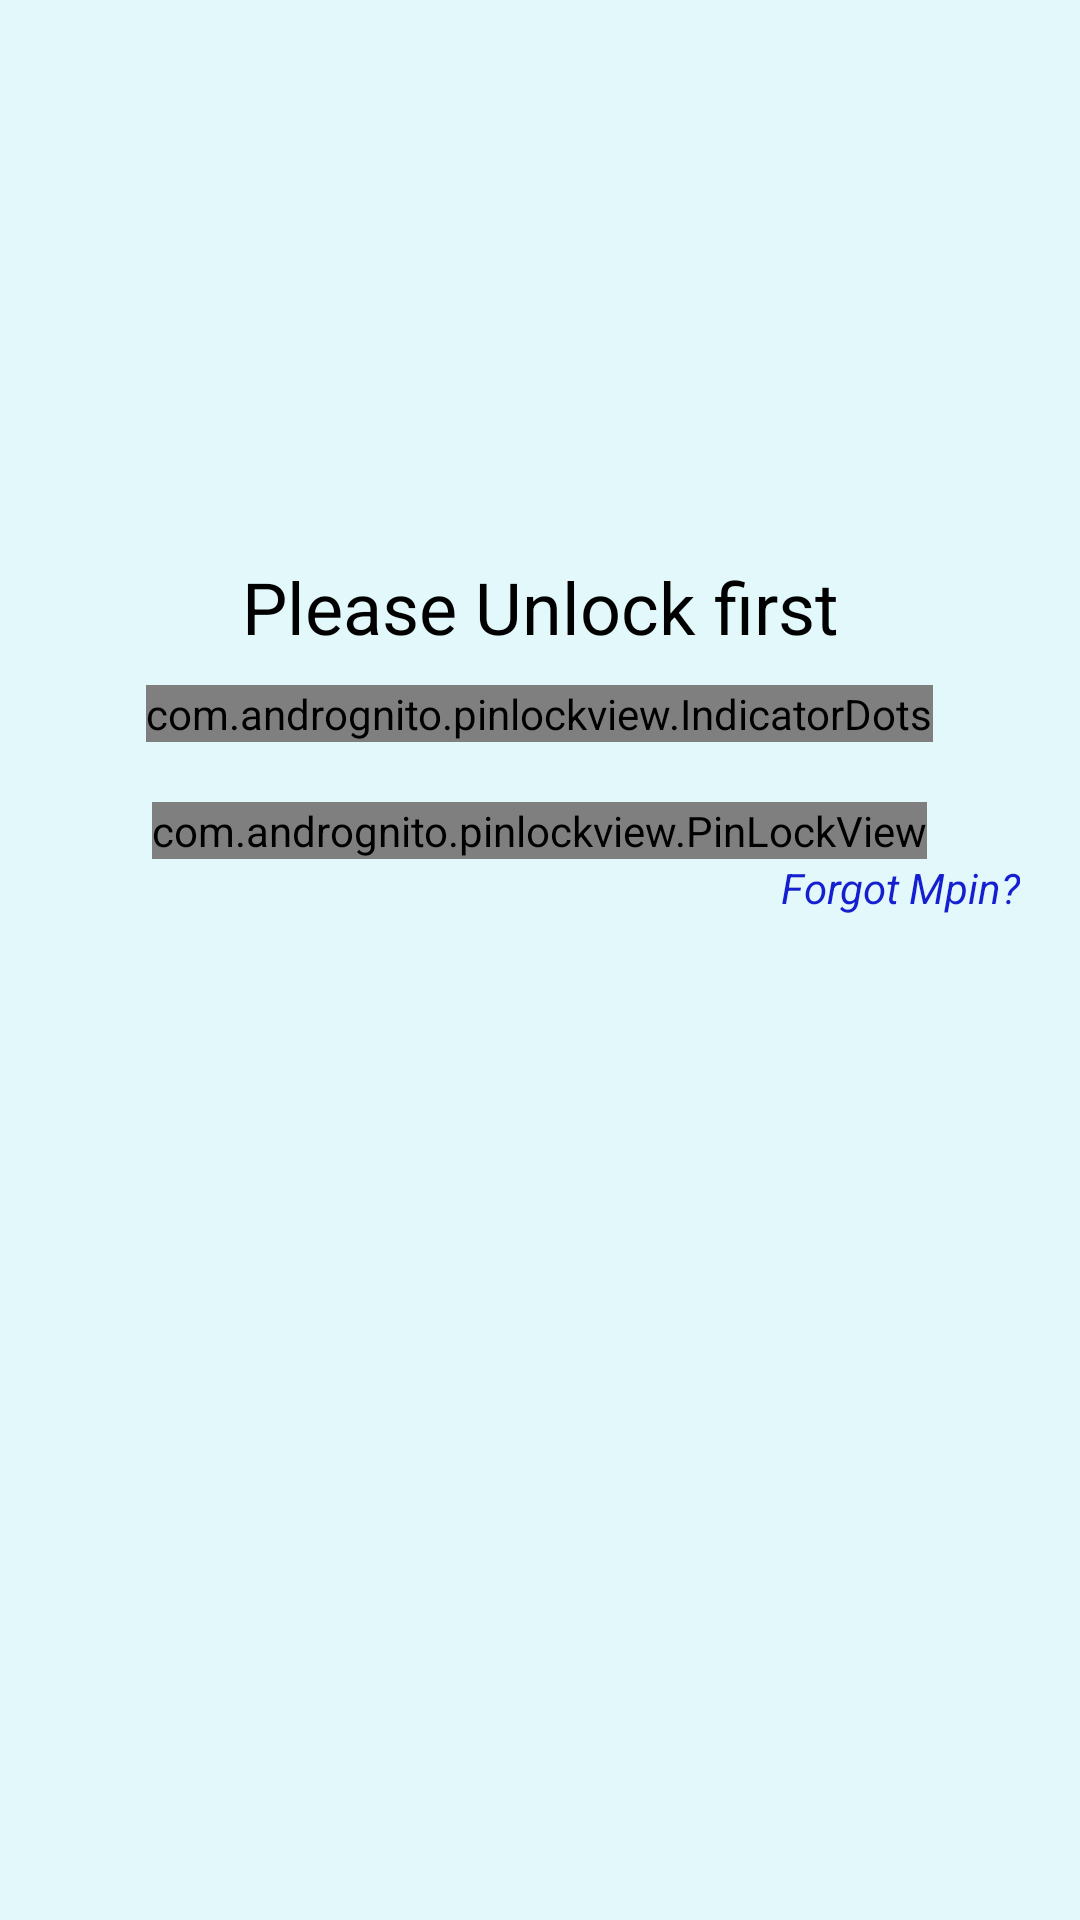

Here is an Android app screen rendered from its layout file. Give the layout XML and the strings, colors and styles it references.
<!-- AndroidManifest.xml: application theme AppTheme -->
<!-- res/layout/activity_verify_mpin.xml -->
<?xml version="1.0" encoding="utf-8"?>
<RelativeLayout xmlns:android="http://schemas.android.com/apk/res/android"
    xmlns:app="http://schemas.android.com/apk/res-auto"
    xmlns:tools="http://schemas.android.com/tools"
    android:layout_width="match_parent"
    android:layout_height="match_parent"
    android:background="@color/colorLightHighlight"
    tools:context=".presenter.Activities.VerifyMpinActivity">

    <ImageView
        android:id="@+id/profile_image"
        android:layout_width="100dp"
        android:layout_height="100dp"
        android:layout_centerHorizontal="true"
        android:layout_marginTop="50dp"
        android:src="@drawable/aajeevika_ic" />

    <TextView
        android:id="@+id/profile_name"
        android:layout_width="match_parent"
        android:layout_height="wrap_content"
        android:layout_below="@+id/profile_image"
        android:layout_centerHorizontal="true"
        android:layout_marginTop="36dp"
        android:fontFamily="sans-serif-thin"
        android:gravity="center"
        android:maxLines="1"
        android:textStyle="bold"
        android:text="@string/unlock_first"
        android:textColor="@color/colorTextBlack"
        android:textSize="24sp" />

    <com.andrognito.pinlockview.IndicatorDots
        android:id="@+id/indicator_dots"
        android:layout_width="wrap_content"
        android:layout_height="wrap_content"
        android:layout_below="@id/profile_name"
        android:layout_centerHorizontal="true"
        android:layout_marginTop="10dp" />

    <com.andrognito.pinlockview.PinLockView
        android:id="@+id/pin_lock_view"
        android:layout_width="wrap_content"
        android:layout_height="wrap_content"
        android:layout_below="@id/indicator_dots"
        android:layout_centerHorizontal="true"
        android:layout_marginTop="20dp"
        app:keypadButtonSize="72dp"
        app:keypadShowDeleteButton="true"
        app:keypadTextColor="@color/colourToolBarScreenLight"
        app:keypadTextSize="14dp" />
    <TextView
        android:layout_width="match_parent"
        android:layout_height="wrap_content"
        android:text="@string/forgot_mpin"
        android:id="@+id/forgot_pin"
        android:gravity="right"
        android:textStyle="italic"
        android:textColor="@color/colorAppName"
        android:layout_marginRight="@dimen/space20dp"
        android:layout_below="@id/pin_lock_view" />
   

</RelativeLayout>
<!-- resources referenced by this layout -->
<resources>
  <color name="colorAppName">#151FCF</color>
  //new added by manish
  <color name="colorLightHighlight">#E2F8FB</color>
  <color name="colorScreenBackGroundDark">#27466B</color>
  <color name="colorTextBlack">#000000</color>
  <color name="colourToolBarScreenLight">#00B9F5</color>
  <dimen name="space20dp">20dp</dimen>
  <string name="forgot_mpin">Forgot Mpin?</string>
  <string name="unlock_first">Please Unlock first</string>
  <style name="AppTheme" parent="Theme.AppCompat.Light.NoActionBar">
          
          <item name="colorPrimary">@color/colourToolBarScreenLight</item>
          <item name="colorPrimaryDark">@color/colorScreenBackGroundDark</item>
          <item name="colorAccent">@color/colorAccent</item>
          <item name="android:actionBarStyle">@style/MyActionBar</item>
          <item name="android:windowDisablePreview">true</item>
      </style>
  <color name="colorAccent">#243F60</color>
  <style name="MyActionBar" parent="@android:style/Widget.Holo.Light.ActionBar">
          <item name="android:background">@color/colourToolBarScreenLight</item>
      </style>
</resources>
